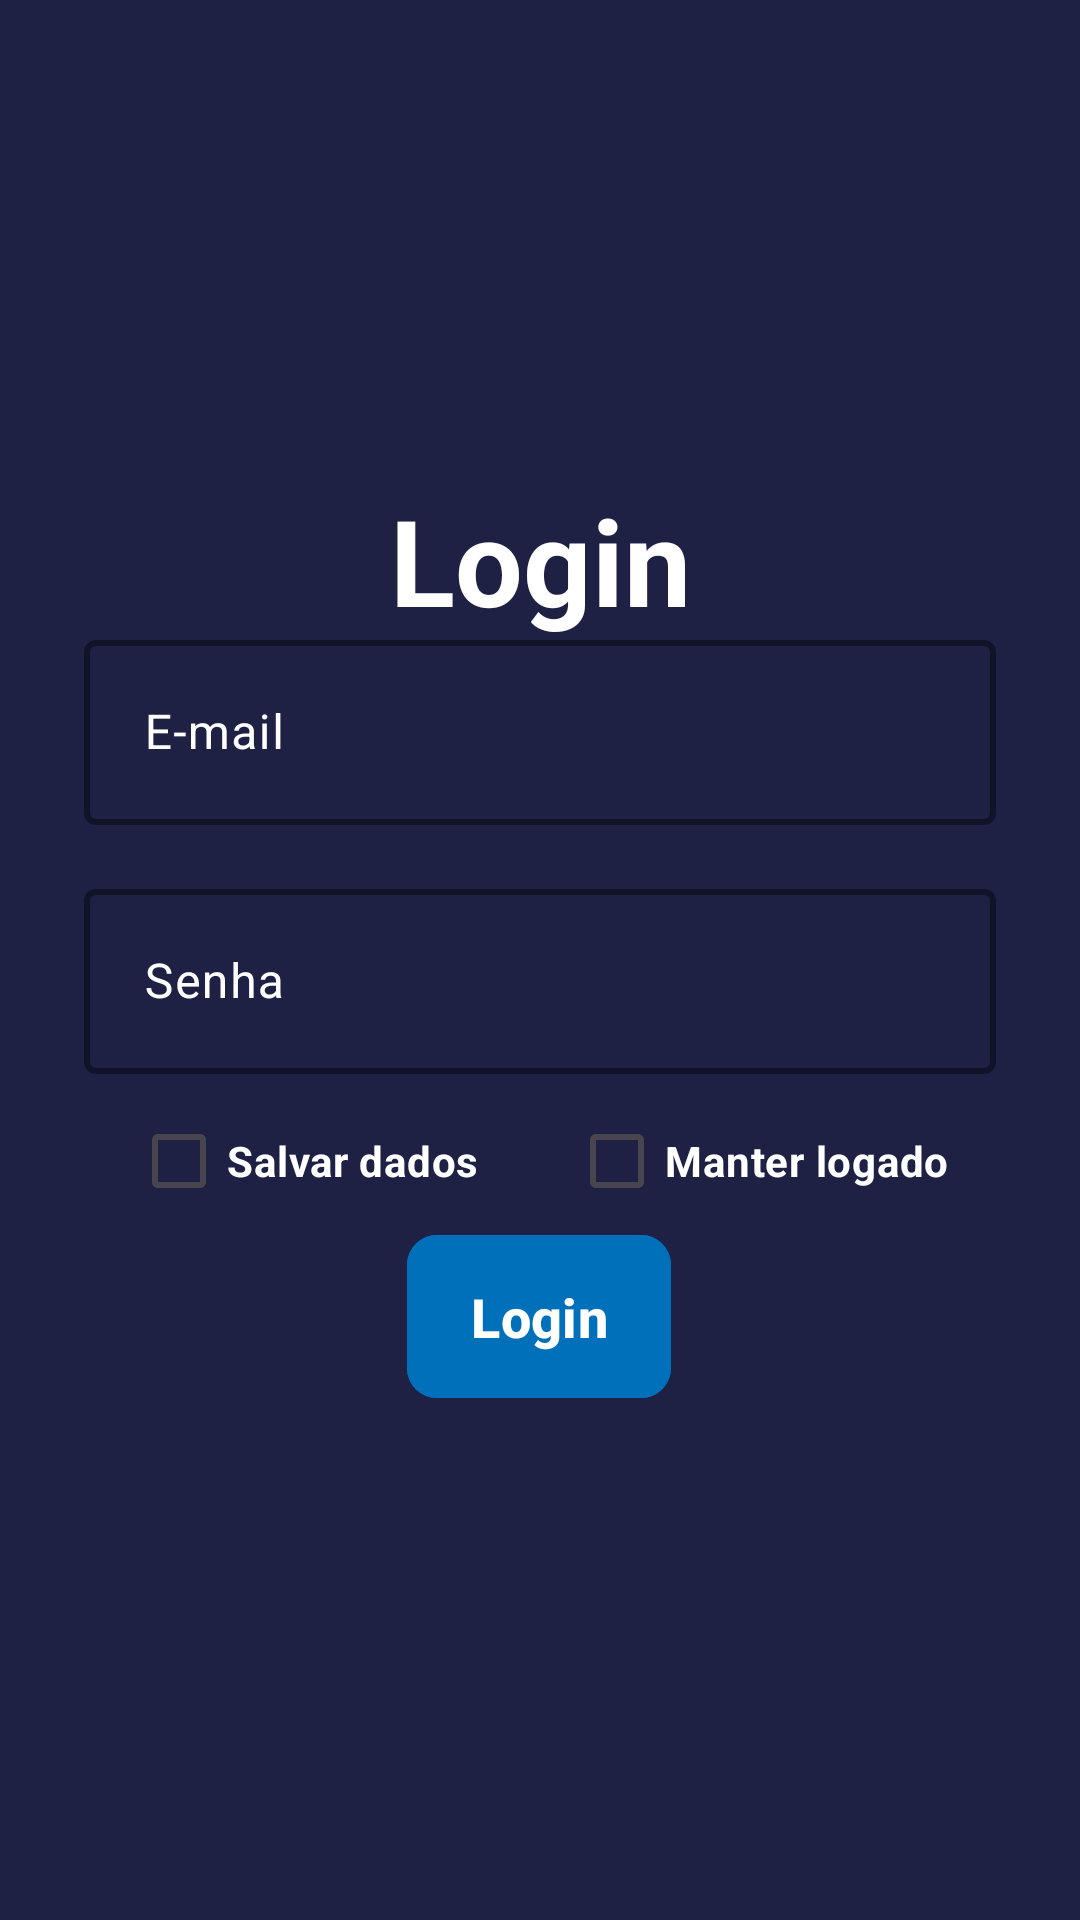

Here is an Android app screen rendered from its layout file. Give the layout XML and the strings, colors and styles it references.
<!-- AndroidManifest.xml: application theme Theme.FinanceApp -->
<!-- res/layout/activity_login.xml -->
<?xml version="1.0" encoding="utf-8"?>
<androidx.constraintlayout.widget.ConstraintLayout xmlns:android="http://schemas.android.com/apk/res/android"
    xmlns:app="http://schemas.android.com/apk/res-auto"
    xmlns:tools="http://schemas.android.com/tools"
    android:id="@+id/main"
    android:layout_width="match_parent"
    android:layout_height="match_parent"
    android:background="@color/background_app"
    android:padding="20dp"
    tools:context=".ui.activities.login.LoginActivity">

    <ImageView
        android:id="@+id/arrow_back"
        android:layout_width="60dp"
        android:layout_height="60dp"
        android:contentDescription="@string/arrow_back_content_description"
        android:src="@drawable/ic_arrow_back"
        app:layout_constraintStart_toStartOf="parent"
        app:layout_constraintTop_toTopOf="parent"
        app:tint="@color/white" />

    <ImageView
        android:id="@+id/icon"
        android:layout_width="100dp"
        android:layout_height="100dp"
        android:layout_marginTop="20dp"
        android:contentDescription="@string/login_icon_content_description"
        android:src="@drawable/ic_login"
        app:layout_constraintBottom_toTopOf="@id/title"
        app:layout_constraintEnd_toEndOf="parent"
        app:layout_constraintStart_toStartOf="parent"
        app:layout_constraintTop_toTopOf="parent"
        app:tint="@color/white" />

    <TextView
        android:id="@+id/title"
        android:layout_width="wrap_content"
        android:layout_height="wrap_content"
        android:layout_marginTop="20dp"
        android:text="@string/login_title"
        android:textColor="@color/white"
        android:textSize="40sp"
        android:textStyle="bold"
        app:layout_constraintEnd_toEndOf="@+id/icon"
        app:layout_constraintStart_toStartOf="@+id/icon"
        app:layout_constraintTop_toBottomOf="@+id/icon" />

    <com.google.android.material.textfield.TextInputLayout
        android:id="@+id/text_input_container"
        android:layout_width="match_parent"
        android:layout_height="wrap_content"
        android:hint="@string/email_hint"
        android:padding="8dp"
        android:textColorHint="@color/white"
        app:boxStrokeColor="@color/color_input_text"
        app:boxStrokeWidth="2dp"
        app:hintTextColor="@color/white"
        app:layout_constraintBottom_toTopOf="@id/text_input_container2"
        app:layout_constraintEnd_toEndOf="parent"
        app:layout_constraintStart_toStartOf="parent"
        app:layout_constraintTop_toTopOf="@+id/guideline3"
        app:placeholderText="@string/hint_input_email">

        <com.google.android.material.textfield.TextInputEditText
            android:id="@+id/input_email"
            android:layout_width="match_parent"
            android:layout_height="wrap_content"
            android:inputType="textEmailAddress"
            android:padding="20dp"
            android:textColor="@color/white"
            android:textSize="16sp" />

    </com.google.android.material.textfield.TextInputLayout>

    <com.google.android.material.textfield.TextInputLayout
        android:id="@+id/text_input_container2"
        android:layout_width="match_parent"
        android:layout_height="wrap_content"
        android:hint="@string/password_hint"
        android:padding="8dp"
        android:textColorHint="@color/white"
        app:boxStrokeColor="@color/color_input_text"
        app:boxStrokeWidth="2dp"
        app:hintTextColor="@color/white"
        app:layout_constraintEnd_toEndOf="@+id/text_input_container"
        app:layout_constraintStart_toStartOf="@+id/text_input_container"
        app:layout_constraintTop_toBottomOf="@+id/text_input_container"
        app:placeholderText="@string/hint_input_password">

        <com.google.android.material.textfield.TextInputEditText
            android:id="@+id/input_password"
            android:layout_width="match_parent"
            android:layout_height="wrap_content"
            android:inputType="numberPassword"
            android:padding="20dp"
            android:textColor="@color/white"
            android:textSize="16sp" />

    </com.google.android.material.textfield.TextInputLayout>

    <LinearLayout
        android:id="@+id/checkbox_container"
        android:layout_width="match_parent"
        android:layout_height="wrap_content"
        android:gravity="center"
        android:orientation="horizontal"
        app:layout_constraintBottom_toTopOf="@+id/login_button"
        app:layout_constraintTop_toBottomOf="@+id/text_input_container2"
        tools:layout_editor_absoluteX="20dp">

        <CheckBox
            android:id="@+id/checkbox_save_data"
            android:layout_width="wrap_content"
            android:layout_height="wrap_content"
            android:text="@string/save_data_checkbox"
            android:textColor="@color/white"
            android:textStyle="bold" />

        <CheckBox
            android:id="@+id/checkbox_stay_logged"
            android:layout_width="wrap_content"
            android:layout_height="wrap_content"
            android:layout_marginStart="30dp"
            android:text="@string/stay_logged_checkbox"
            android:textColor="@color/white"
            android:textStyle="bold" />

    </LinearLayout>

    <com.google.android.material.button.MaterialButton
        android:id="@+id/login_button"
        android:layout_width="wrap_content"
        android:layout_height="wrap_content"
        android:backgroundTint="@color/button_color"
        android:paddingHorizontal="20dp"
        android:paddingVertical="15dp"
        android:text="@string/login_button_text"
        android:textColor="@color/white"
        android:textSize="18sp"
        android:textStyle="bold"
        app:cornerRadius="10dp"
        app:iconGravity="textStart"
        app:layout_constraintBottom_toTopOf="@+id/guideline4"
        app:layout_constraintEnd_toEndOf="@+id/text_input_container2"
        app:layout_constraintHorizontal_bias="0.498"
        app:layout_constraintStart_toStartOf="@+id/text_input_container2" />

    <androidx.constraintlayout.widget.Guideline
        android:id="@+id/guideline3"
        android:layout_width="wrap_content"
        android:layout_height="wrap_content"
        android:orientation="horizontal"
        app:layout_constraintGuide_percent="0.3" />

    <androidx.constraintlayout.widget.Guideline
        android:id="@+id/guideline4"
        android:layout_width="wrap_content"
        android:layout_height="wrap_content"
        android:orientation="horizontal"
        app:layout_constraintGuide_percent="0.75" />

</androidx.constraintlayout.widget.ConstraintLayout>
<!-- resources referenced by this layout -->
<resources>
  <color name="background_app">#1E2044</color>
  <color name="button_color">#0070BB</color>
  <color name="white">#FFFFFFFF</color>
  <string name="arrow_back_content_description">Flecha apontada para a esquerda</string>
  <string name="email_hint">E-mail</string>
  <string name="hint_input_email">Digite o seu email</string>
  <string name="hint_input_password">Digite sua senha</string>
  <string name="login_button_text">Login</string>
  <string name="login_icon_content_description">Ícone de login</string>
  <string name="login_title">Login</string>
  <string name="password_hint">Senha</string>
  <string name="save_data_checkbox">Salvar dados</string>
  <string name="stay_logged_checkbox">Manter logado</string>
  <style name="Theme.FinanceApp" parent="Base.Theme.FinanceApp" />
  <style name="Base.Theme.FinanceApp" parent="Theme.Material3.DayNight.NoActionBar">
          
          <item name="colorPrimary">@color/background_app</item>
      </style>
</resources>
